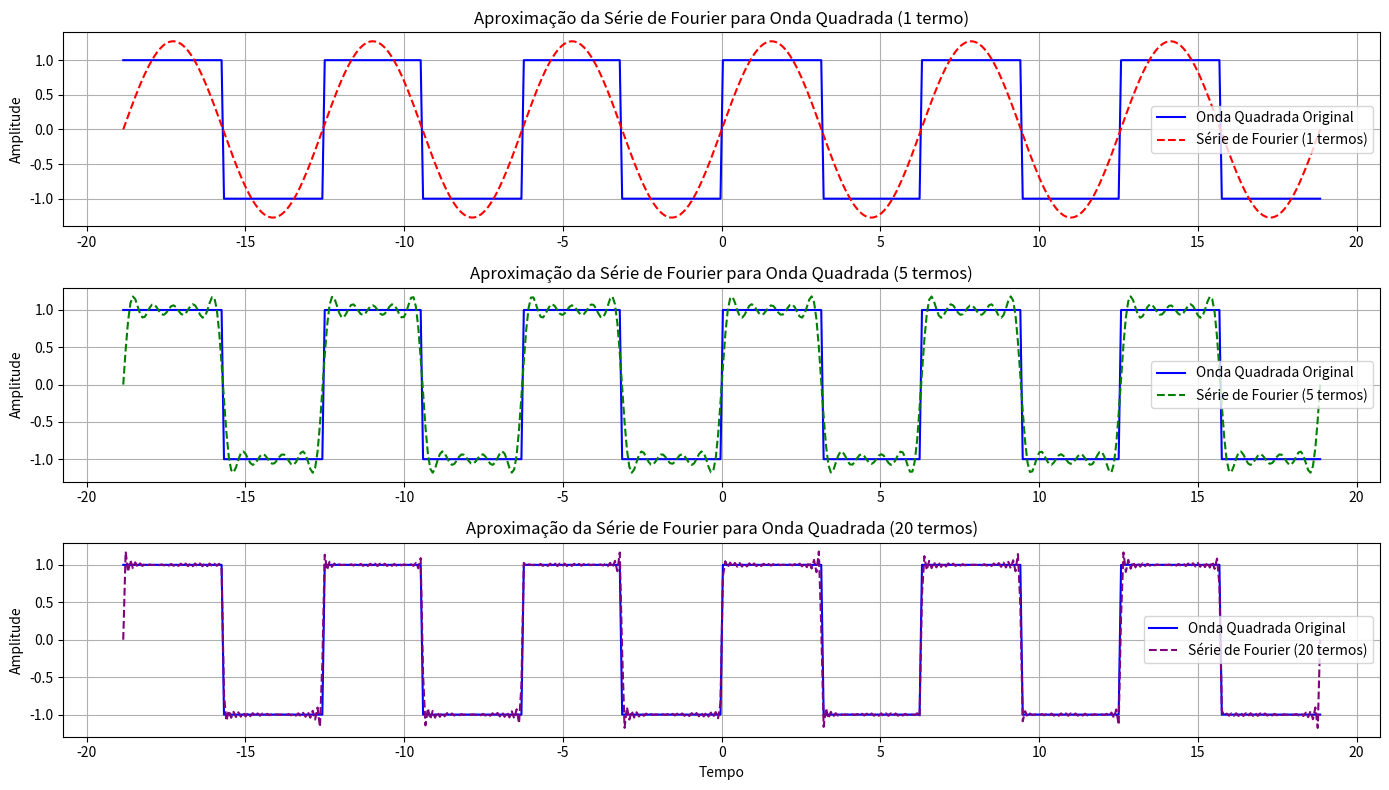

Generate this figure with matplotlib:
import numpy as np
import matplotlib.pyplot as plt

def square_wave(t, amplitude=1):
    """Define uma onda quadrada periódica."""
    return amplitude * np.sign(np.sin(t))

def fourier_series_square_wave(t, n_terms, amplitude=1):
    """Calcula a série de Fourier para uma onda quadrada."""
    fourier_sum = 0
    for n in range(1, n_terms * 2, 2):  # Apenas termos ímpares para onda quadrada
        fourier_sum += (4 * amplitude / (n * np.pi)) * np.sin(n * t)
    return fourier_sum

# Parâmetros da simulação
period = 2 * np.pi  # Período da onda
t = np.linspace(-3 * period, 3 * period, 500) # Intervalo de tempo

# Gerar a onda quadrada original
original_wave = square_wave(t)

# Gerar aproximações da série de Fourier com diferentes números de termos
n_terms_1 = 1  # 1 termo
fourier_approx_1 = fourier_series_square_wave(t, n_terms_1)

n_terms_2 = 5  # 5 termos
fourier_approx_2 = fourier_series_square_wave(t, n_terms_2)

n_terms_3 = 20 # 20 termos
fourier_approx_3 = fourier_series_square_wave(t, n_terms_3)

# Plotar os resultados
plt.figure(figsize=(14, 8))

plt.subplot(3, 1, 1)
plt.plot(t, original_wave, label='Onda Quadrada Original', color='blue')
plt.plot(t, fourier_approx_1, label=f'Série de Fourier ({n_terms_1} termos)', linestyle='--', color='red')
plt.title(f'Aproximação da Série de Fourier para Onda Quadrada ({n_terms_1} termo)')
plt.ylabel('Amplitude')
plt.grid(True)
plt.legend()

plt.subplot(3, 1, 2)
plt.plot(t, original_wave, label='Onda Quadrada Original', color='blue')
plt.plot(t, fourier_approx_2, label=f'Série de Fourier ({n_terms_2} termos)', linestyle='--', color='green')
plt.title(f'Aproximação da Série de Fourier para Onda Quadrada ({n_terms_2} termos)')
plt.ylabel('Amplitude')
plt.grid(True)
plt.legend()

plt.subplot(3, 1, 3)
plt.plot(t, original_wave, label='Onda Quadrada Original', color='blue')
plt.plot(t, fourier_approx_3, label=f'Série de Fourier ({n_terms_3} termos)', linestyle='--', color='purple')
plt.title(f'Aproximação da Série de Fourier para Onda Quadrada ({n_terms_3} termos)')
plt.xlabel('Tempo')
plt.ylabel('Amplitude')
plt.grid(True)
plt.legend()

plt.tight_layout()
plt.show()

print("### Análise da Série de Fourier para Onda Quadrada ###")
print("O código acima demonstra a aproximação de uma onda quadrada por sua série de Fourier, utilizando diferentes números de termos harmônicos. Os gráficos ilustram os seguintes pontos:")
print("""1. **Convergência da Série:**
   - Com apenas 1 termo, a aproximação é uma senoide simples, capturando apenas a frequência fundamental da onda quadrada.
   - À medida que o número de termos aumenta para 5 e depois para 20, a forma de onda aproximada começa a se assemelhar cada vez mais à onda quadrada original. Isso ocorre porque termos de frequência mais alta são adicionados, que são essenciais para construir as "arestas" íngremes da onda quadrada.""")
print("""2. **Fenômeno de Gibbs:**
   - Em todas as aproximações, mas mais visivelmente nos gráficos com mais termos (5 e 20), pode-se observar o "Fenômeno de Gibbs". Este é o overshoot e undershoot nos pontos de descontinuidade da onda quadrada (as transições abruptas entre -1 e 1).
   - Embora a aproximação melhore com o aumento do número de termos, essa oscilação nos picos não desaparece completamente; ela se estreita, mas mantém uma amplitude quase constante, sendo uma característica inerente à aproximação de Fourier de funções com descontinuidades.""")
print("Em resumo, os gráficos mostram como a série de Fourier constrói funções complexas a partir de senoides e cossenos simples, e também destacam uma de suas limitações intrínsecas ao lidar com descontinuidades abruptas.")